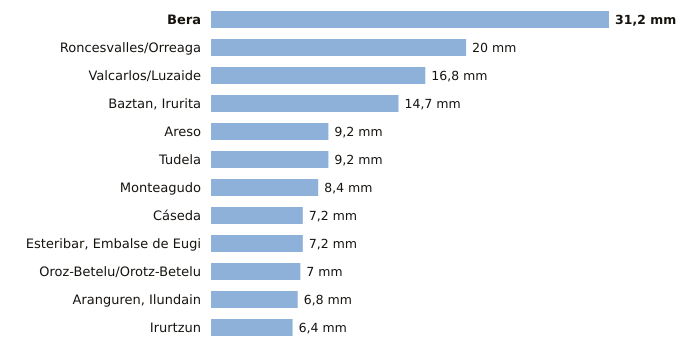

The data file committed next to this chart (first rows):
estacion, provincia, indicativo, mm_6_dias_anteriores, mm_hoy, mm_7_dias, horas_de_hoy
Bera, Navarra, 1010X, 31.2, 0.0, 31.2, 1
Roncesvalles/Orreaga, Navarra, 9228T, 20.0, 0.0, 20.0, 1
Valcarlos/Luzaide, Navarra, 9995Y, 16.8, 0.0, 16.8, 1
Baztan, Irurita, Navarra, 1002Y, 14.7, 0.0, 14.7, 1
Areso, Navarra, 1033X, 9.2, 0.0, 9.2, 1
Tudela, Navarra, 9302Y, 9.2, 0.0, 9.2, 1
Monteagudo, Navarra, 9301X, 8.4, 0.0, 8.4, 1
Cáseda, Navarra, 9245X, 7.2, 0.0, 7.2, 1
Esteribar, Embalse de Eugi, Navarra, 9257X, 7.2, 0.0, 7.2, 1
Oroz-Betelu/Orotz-Betelu, Navarra, 9228J, 7.0, 0.0, 7.0, 1
Aranguren, Ilundain, Navarra, 9263X, 6.8, 0.0, 6.8, 1
Irurtzun, Navarra, 9274X, 6.4, 0.0, 6.4, 1
